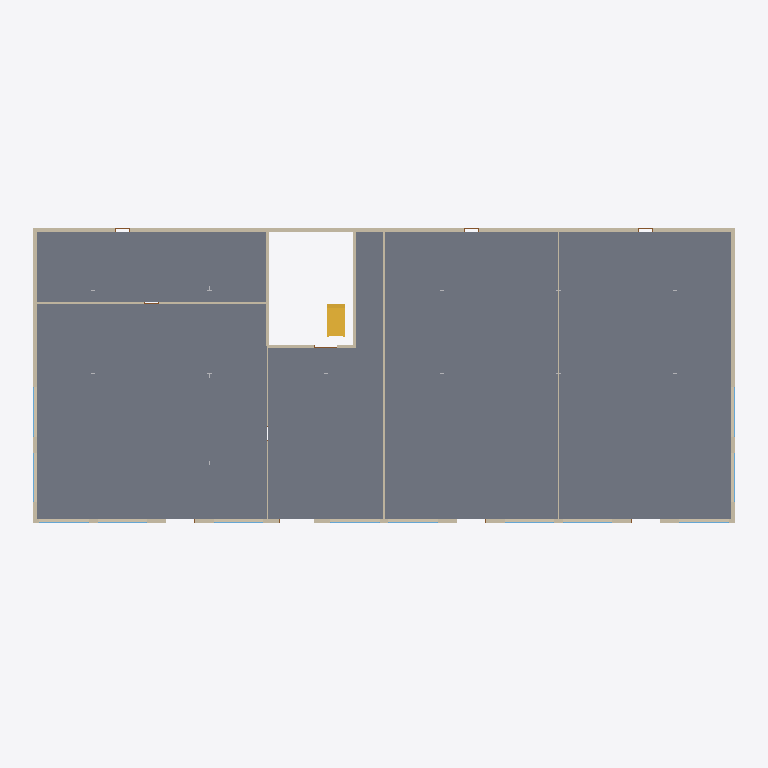
Plan cut of the same IFC building model at storey 'Level 1 retail' (level 0.00 m, cut at 1.40 m), seen from above with north up, elements coloured by IFC class: 12 windows (light blue), 11 walls (beige), 5 slabs (grey), 1 stair (yellow), 1 other element (light grey). Cut surfaces are drawn darker.
Extent 48.9 m × 22.1 m × 23.8 m (x, y, z). Storeys (7): Level 1 retail at 0.00 m; Level 2 offices at 5.00 m; Level 3 offices at 9.00 m; Level 4 apartments at 13.00 m; Level 5 apartments at 16.20 m; Level 6 apartments at 19.40 m; Roof at 22.60 m. Elements (383): 146 IfcWindow, 79 IfcWall, 66 IfcDoor, 61 IfcSlab, 24 IfcBuildingElementProxy, 6 IfcStair, 1 IfcRoof.

HEADER;
FILE_DESCRIPTION(('ViewDefinition [DesignTransferView]'),'2;1');
FILE_NAME('bimcraft-mixed-use.ifc','2026-10-30T02:55:17',(''),(''),'BimCraft','BimCraft','');
FILE_SCHEMA(('IFC4'));
ENDSEC;
DATA;
#18=IFCPROJECT('33AOH$qM98oe4dOngKJLsX',#5,'Market Square',$,$,$,$,(#14),#10);
#20=IFCSITE('1mGF5LAb9FBxOCq62egvzi',#5,'Market Square',$,$,#19,$,$,.ELEMENT.,$,$,$,$,$);
#22=IFCBUILDING('0dmfcuE3vAgAzxSCV9zBYI',#5,'Market Square',$,$,#21,$,$,.ELEMENT.,$,$,$);
#26=IFCBUILDINGSTOREY('2K_7y_BbvESABRPkko4FXm',#5,'Level 1 retail',$,$,#25,$,$,.ELEMENT.,0.0);
#33=IFCBUILDINGSTOREY('3XCa2ZBar0qQv3p1d7dwtV',#5,'Level 2 offices',$,$,#32,$,$,.ELEMENT.,5000.0);
#40=IFCBUILDINGSTOREY('2BShV3TcH5PA7i6yBJOMi9',#5,'Level 3 offices',$,$,#39,$,$,.ELEMENT.,9000.0);
#47=IFCBUILDINGSTOREY('1GoyMkzAv0MPtPZSHswoAK',#5,'Level 4 apartments',$,$,#46,$,$,.ELEMENT.,13000.0);
#54=IFCBUILDINGSTOREY('1oaozc6hnDlQQjW5KceoZe',#5,'Level 5 apartments',$,$,#53,$,$,.ELEMENT.,16200.0);
#61=IFCBUILDINGSTOREY('3YC3y9b3b0iwGuN5uSyr6q',#5,'Level 6 apartments',$,$,#60,$,$,.ELEMENT.,19400.0);
#68=IFCBUILDINGSTOREY('2_tDvx$qP3ygCuCuZoMQaD',#5,'Roof',$,$,#67,$,$,.ELEMENT.,22600.0);
#4890=IFCSLAB('0dlgadZWT1rBPgI0DZ5sG3',#5,'Concrete slab',$,'Concrete slab',#4889,#4916,$,.FLOOR.);
#4808=IFCSLAB('2ZluEndIj7iQjKTz6kV8PX',#5,'Concrete slab',$,'Concrete slab',#4807,#4836,$,.FLOOR.);
#4929=IFCSLAB('05E8ci1mTAAfLumnyrzaio',#5,'Concrete slab',$,'Concrete slab',#4928,#4955,$,.FLOOR.);
#4849=IFCSLAB('1o3BJOuLTCYAxr_btnfLy_',#5,'Concrete slab',$,'Concrete slab',#4848,#4877,$,.FLOOR.);
#4968=IFCSLAB('3gK2jI2LD9fQK6Ks$zo5u3',#5,'Concrete slab',$,'Concrete slab',#4967,#4994,$,.FLOOR.);
#181=IFCWALL('1POqVo34D8NQRX8QAvk0e5',#5,'Exterior masonry 300 mm',$,'Exterior masonry 300 mm',#180,#3525,$,.STANDARD.);
#133=IFCWALL('3YUBEovOnFERAZfdpfscfd',#5,'Exterior masonry 300 mm',$,'Exterior masonry 300 mm',#132,#2648,$,.STANDARD.);
#204=IFCWALL('1gu$vos5n5yfckUwdINcUR',#5,'Exterior masonry 300 mm',$,'Exterior masonry 300 mm',#203,#3011,$,.STANDARD.);
#158=IFCWALL('0piMiRvsP1l9yVi$Ay8jvn',#5,'Exterior masonry 300 mm',$,'Exterior masonry 300 mm',#157,#3132,$,.STANDARD.);
#5007=IFCSTAIR('1OoLm2hrf7qwLEh4Ey8J2X',#5,'Stair',$,'Stair',#5006,$,$,.HALF_TURN_STAIR.);
#615=IFCWALL('2YTnblsEj98vsvJl3sZUaE',#5,'Interior stud 100 mm',$,'Interior stud 100 mm',#614,#755,$,.STANDARD.);
#661=IFCWALL('210BlRA9fC_gifVvQ0Dzdt',#5,'Interior stud 100 mm',$,'Interior stud 100 mm',#660,#3934,$,.STANDARD.);
#401=IFCWALL('1EesNpQ35D5xqHupp_EOfL',#5,'Concrete 200 mm',$,'Concrete 200 mm',#400,#483,$,.STANDARD.);
#377=IFCWALL('1JSmZbPsP0OgGGnf2c$w6n',#5,'Concrete 200 mm',$,'Concrete 200 mm',#376,#695,$,.STANDARD.);
#638=IFCWALL('1kXjl9iOfBtv38H$SajN1l',#5,'Interior stud 100 mm',$,'Interior stud 100 mm',#637,#781,$,.STANDARD.);
#424=IFCWALL('1plrwB8RbDGRDkO$iaDoJc',#5,'Concrete 200 mm',$,'Concrete 200 mm',#423,#3713,$,.STANDARD.);
#591=IFCWALL('2NRNDmv9j6kOnGwTKEXRLB',#5,'Interior stud 100 mm',$,'Interior stud 100 mm',#590,#3824,$,.STANDARD.);
#4801=IFCBUILDINGELEMENTPROXY('21K01mZLv5shj0HDZxZECM',#5,'Steel frame, 5 m storey',$,'5000',#4793,#4800,$,.NOTDEFINED.);
#986=IFCWINDOW('1XmqVNtMD0Ae4Zm3MS0OBR',#5,'Fixed window',$,'Fixed window',#985,#1136,'W1',3700.0,3400.0,.WINDOW.,.SINGLE_PANEL.,$);
#1550=IFCWINDOW('2AgXKTzYv51RguUwzw5p16',#5,'Fixed window',$,'Fixed window',#1549,#1620,'W5',3700.0,3400.0,.WINDOW.,.SINGLE_PANEL.,$);
#1429=IFCWINDOW('074f0bjvD8Cwmdizak21oA',#5,'Fixed window',$,'Fixed window',#1428,#1499,'W4',3700.0,3400.0,.WINDOW.,.SINGLE_PANEL.,$);
#1913=IFCWINDOW('1Bd9UeEBr628AostKySqHg',#5,'Fixed window',$,'Fixed window',#1912,#1983,'W8',3700.0,3400.0,.WINDOW.,.SINGLE_PANEL.,$);
#2903=IFCWINDOW('2K$OoW_FLAlBmF3Q68gfjK',#5,'Fixed window',$,'Fixed window',#2902,#2973,'W11',3700.0,3400.0,.WINDOW.,.SINGLE_PANEL.,$);
#3024=IFCWINDOW('21aJL9czD9JOudfwzBFTb5',#5,'Fixed window',$,'Fixed window',#3023,#3094,'W12',3700.0,3400.0,.WINDOW.,.SINGLE_PANEL.,$);
#1187=IFCWINDOW('0hCu0CwYj9jumaO7YKyXMd',#5,'Fixed window',$,'Fixed window',#1186,#1257,'W2',3700.0,3400.0,.WINDOW.,.SINGLE_PANEL.,$);
#1308=IFCWINDOW('2$YbccIt10yB9GSzbDG_4w',#5,'Fixed window',$,'Fixed window',#1307,#1378,'W3',3700.0,3400.0,.WINDOW.,.SINGLE_PANEL.,$);
#1671=IFCWINDOW('1EzGQKEkz01hRKueo8SBcE',#5,'Fixed window',$,'Fixed window',#1670,#1741,'W6',3700.0,3400.0,.WINDOW.,.SINGLE_PANEL.,$);
#1792=IFCWINDOW('00aZny$_n7BAqSp7CTvqIq',#5,'Fixed window',$,'Fixed window',#1791,#1862,'W7',3700.0,3400.0,.WINDOW.,.SINGLE_PANEL.,$);
#2661=IFCWINDOW('1aiywtVhz5VB1NDtzDfs7q',#5,'Fixed window',$,'Fixed window',#2660,#2731,'W9',3700.0,3400.0,.WINDOW.,.SINGLE_PANEL.,$);
#2782=IFCWINDOW('3TfgrRWGH75PHbcDfompY1',#5,'Fixed window',$,'Fixed window',#2781,#2852,'W10',3700.0,3400.0,.WINDOW.,.SINGLE_PANEL.,$);
ENDSEC;
